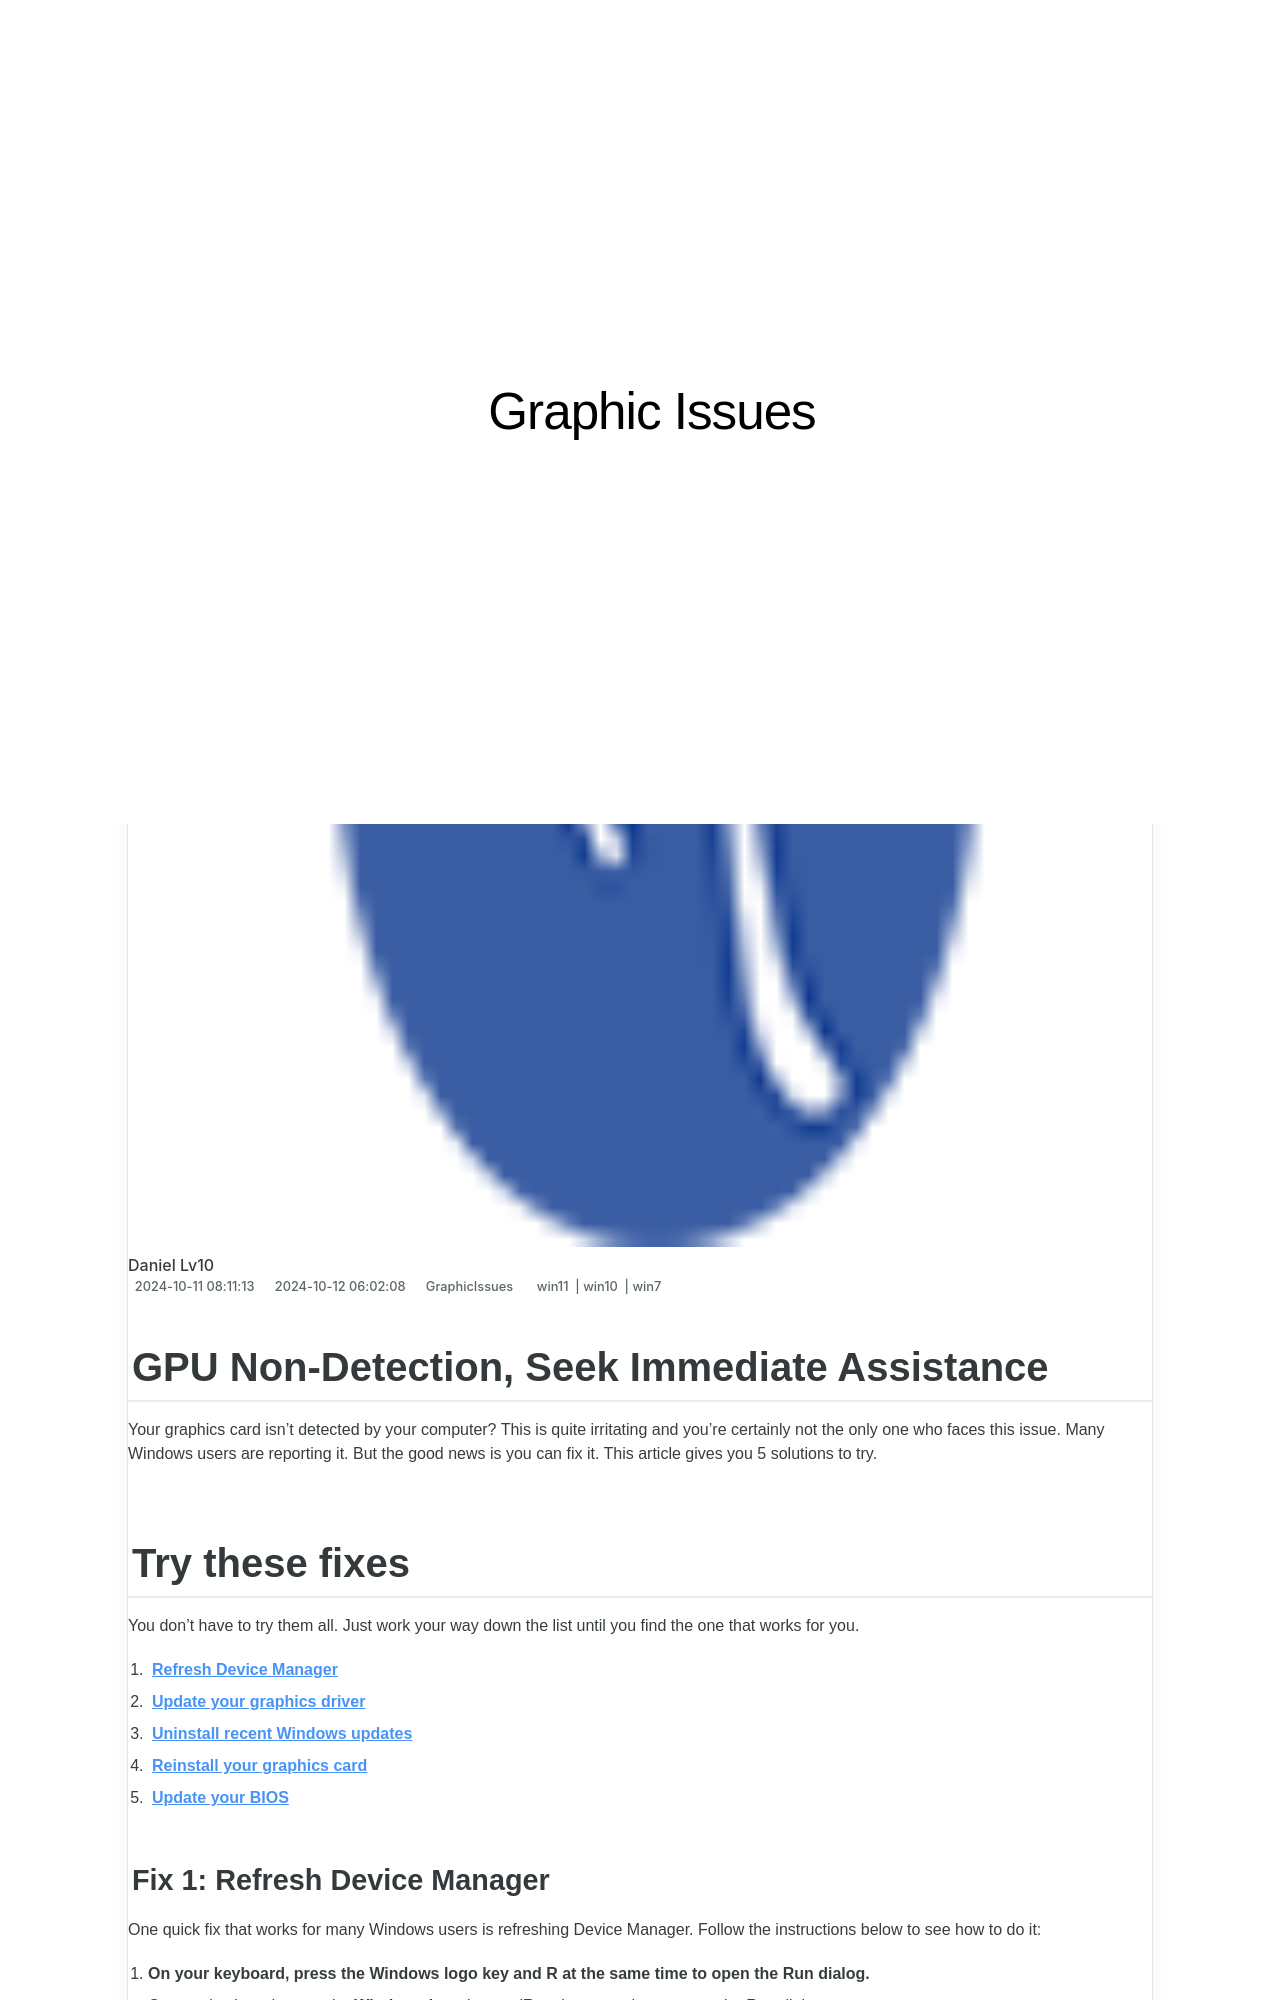

repository: techidaily/site-graphic-issues · page: 1719817576948-gpu-non-detection-seek-immediate-assistance/index.html · generator: jekyll

---
title: GPU Non-Detection, Seek Immediate Assistance!
date: 2024-10-11T08:11:13.559Z
updated: 2024-10-12T06:02:08.512Z
tags:
  - win11
  - win10
  - win7
categories:
  - GraphicIssues
description: This Article Describes GPU Non-Detection, Seek Immediate Assistance!
excerpt: This Article Describes GPU Non-Detection, Seek Immediate Assistance!
keywords: GPU Non-Detection Issues,Immediate GPU Assistance,GPU Detection Troubleshooting,Hardware Malfunction,Graphics Card Diagnostics,Urgent GPU Support Services,GPU Error Resolution
thumbnail: https://thmb.techidaily.com/4a36df74b726d386b6fa2ca30050c44f8d68c4b23244962684b9865594771438.jpg
---

## GPU Non-Detection, Seek Immediate Assistance

 Your graphics card isn’t detected by your computer? This is quite irritating and you’re certainly not the only one who faces this issue. Many Windows users are reporting it. But the good news is you can fix it. This article gives you 5 solutions to try.

## Try these fixes

 You don’t have to try them all. Just work your way down the list until you find the one that works for you.

1. **[Refresh Device Manager](#a)**
2. **[Update your graphics driver](#b)**
3. **[Uninstall recent Windows updates](#c)**
4. **[Reinstall your graphics card](#d)**
5. **[Update your BIOS](#e)** [](#e)
